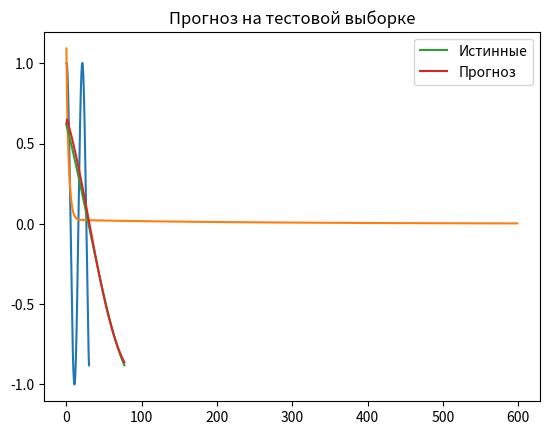

Write the Python code that produced this figure.
import numpy as np
import matplotlib.pyplot as plt

# -----------------------------
# Параметры варианта 3
# -----------------------------
b = 0.3
c = 0.07
d = 0.3

INPUT_SIZE = 10
HIDDEN_SIZE = 4
LR = 0.001
EPOCHS = 600

# -----------------------------
# Функция
# -----------------------------
def func(x):
    return np.cos(b * x) + c * np.sin(d * x)

# -----------------------------
# Сигмоида
# -----------------------------
def sigmoid(x):
    return 1.0 / (1.0 + np.exp(-x))

def sigmoid_derivative(s):
    return s * (1 - s)

# -----------------------------
# Данные
# -----------------------------
x = np.linspace(0, 30, 400)
y = func(x)

plt.plot(x, y)
plt.title("Исходная функция")
plt.show()

# -----------------------------
# Формирование выборки
# -----------------------------
def create_dataset(series, window):
    X, Y = [], []
    for i in range(len(series) - window):
        X.append(series[i:i+window])
        Y.append(series[i+window])
    return np.array(X), np.array(Y).reshape(-1, 1)

X_all, Y_all = create_dataset(y, INPUT_SIZE)

split = int(len(X_all) * 0.8)

X_train = X_all[:split]
Y_train = Y_all[:split]

X_test = X_all[split:]
Y_test = Y_all[split:]

# -----------------------------
# Нормализация
# -----------------------------
mu = X_train.mean(axis=0, keepdims=True)
sigma = X_train.std(axis=0, keepdims=True) + 1e-8

X_train = (X_train - mu) / sigma
X_test = (X_test - mu) / sigma

my = Y_train.mean()
sy = Y_train.std() + 1e-8

Y_train = (Y_train - my) / sy
Y_test = (Y_test - my) / sy

# -----------------------------
# Мультирекуррентная ИНС
# -----------------------------
np.random.seed(42)

W_in = np.random.randn(INPUT_SIZE, HIDDEN_SIZE) * 0.5
W_rec = np.random.randn(HIDDEN_SIZE, HIDDEN_SIZE) * 0.5
b_h = np.zeros((1, HIDDEN_SIZE))

W_out = np.random.randn(HIDDEN_SIZE, 1) * 0.5
b_out = np.zeros((1, 1))


def forward(X):
    h_prev = np.zeros((1, HIDDEN_SIZE))
    hs = []
    ys = []

    for i in range(len(X)):
        x_t = X[i:i+1]
        h = sigmoid(x_t @ W_in + h_prev @ W_rec + b_h)
        y_t = h @ W_out + b_out

        hs.append(h)
        ys.append(y_t)

        h_prev = h.copy()

    return hs, ys


# -----------------------------
# Обучение
# -----------------------------
errors = []

for epoch in range(EPOCHS):

    hs, ys = forward(X_train)
    Y_pred = np.vstack(ys)

    error = Y_pred - Y_train
    mse = np.mean(error**2)
    errors.append(mse)

    dW_out = np.zeros_like(W_out)
    db_out = np.zeros_like(b_out)
    dW_in = np.zeros_like(W_in)
    dW_rec = np.zeros_like(W_rec)
    db_h = np.zeros_like(b_h)

    dh_next = np.zeros((1, HIDDEN_SIZE))

    for t in reversed(range(len(X_train))):
        x_t = X_train[t:t+1]
        h_t = hs[t]

        dy = (Y_pred[t:t+1] - Y_train[t:t+1])

        dW_out += h_t.T @ dy
        db_out += dy

        dh = dy @ W_out.T + dh_next
        dh_raw = dh * sigmoid_derivative(h_t)

        dW_in += x_t.T @ dh_raw
        db_h += dh_raw

        if t > 0:
            h_prev = hs[t-1]
        else:
            h_prev = np.zeros((1, HIDDEN_SIZE))

        dW_rec += h_prev.T @ dh_raw
        dh_next = dh_raw @ W_rec.T

    # обновление весов
    W_out -= LR * dW_out
    b_out -= LR * db_out
    W_in -= LR * dW_in
    W_rec -= LR * dW_rec
    b_h -= LR * db_h

# -----------------------------
# График ошибки
# -----------------------------
plt.plot(errors)
plt.title("Ошибка обучения (MSE)")
plt.show()

# -----------------------------
# Результаты обучения
# -----------------------------
hs_train, ys_train_norm = forward(X_train)
Y_train_pred = np.vstack(ys_train_norm) * sy + my
Y_train_real = Y_train * sy + my

print("\nРЕЗУЛЬТАТЫ ОБУЧЕНИЯ (первые 10):")
print("Истинное   Предсказанное   Ошибка")

for i in range(10):
    real = Y_train_real[i][0]
    pred = Y_train_pred[i][0]
    err = pred - real
    print(real, pred, err)

# -----------------------------
# Результаты прогнозирования
# -----------------------------
hs_test, ys_test_norm = forward(X_test)
Y_test_pred = np.vstack(ys_test_norm) * sy + my
Y_test_real = Y_test * sy + my

print("\nРЕЗУЛЬТАТЫ ПРОГНОЗА (первые 10):")
print("Истинное   Предсказанное   Ошибка")

for i in range(10):
    real = Y_test_real[i][0]
    pred = Y_test_pred[i][0]
    err = pred - real
    print(real, pred, err)

# -----------------------------
# График прогноза
# -----------------------------
plt.plot(Y_test_real[:150], label="Истинные")
plt.plot(Y_test_pred[:150], label="Прогноз")
plt.legend()
plt.title("Прогноз на тестовой выборке")
plt.show()
